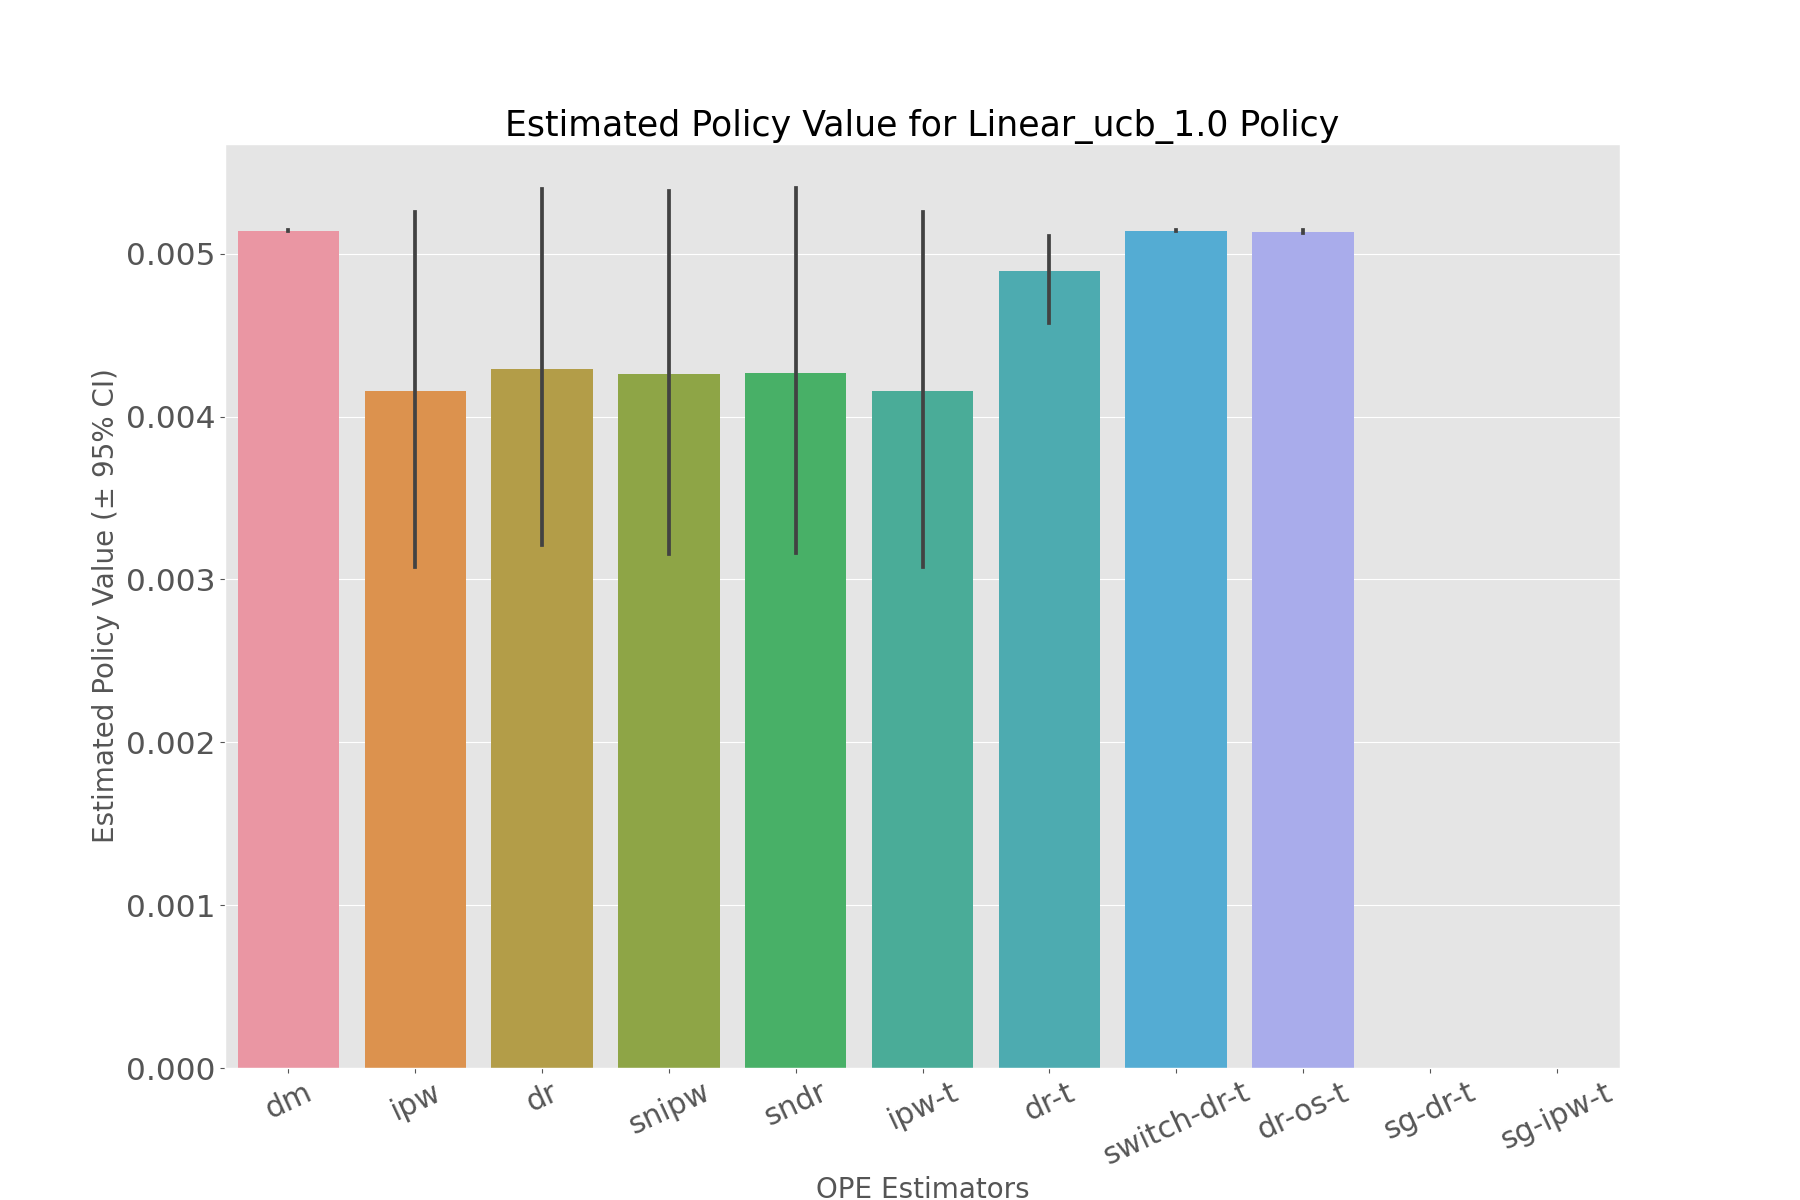

The file beside this chart, header and first rows:
, estimated_policy_value, relative_estimated_policy_value, mean, 95.0% CI (lower), 95.0% CI (upper)
dm, 0.005142, 1.004, 0.005142, 0.00514, 0.005145
ipw, 0.004129, 0.8057, 0.004132, 0.003078, 0.005254
dr, 0.00426, 0.8314, 0.004264, 0.003209, 0.005397
snipw, 0.004232, 0.8259, 0.004236, 0.003155, 0.005386
sndr, 0.004238, 0.827, 0.004241, 0.00316, 0.005403
ipw-t, 0.004129, 0.8057, 0.004132, 0.003078, 0.005254
dr-t, 0.004883, 0.9529, 0.004884, 0.004574, 0.005217
switch-dr-t, 0.005142, 1.004, 0.005142, 0.00514, 0.005145
dr-os-t, 0.005135, 1.002, 0.005135, 0.005125, 0.005145
sg-dr-t, , , , , 
sg-ipw-t, , , , , 
